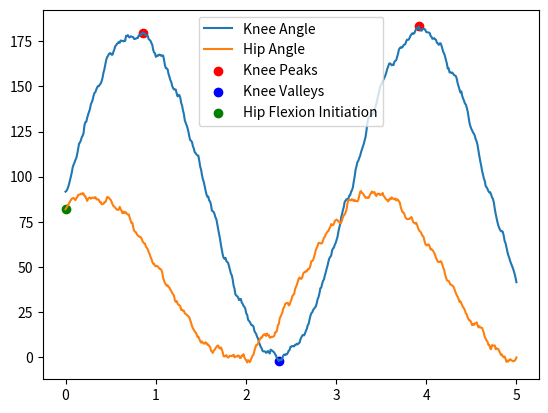

Source code (Python):
#=============================================================================================
"""
- Retningen skal være i forhold til elementet
- Højden godt over skulderhøjde
- Armene skal være strakte så meget som muligt
- Benene skal være strakte (undtagen i sammenbøjet) og holdes samlede ind til 90° (klokken 3)
- Kroppen skal være strakt, hoftebøjet eller sammenbøjet i forhold til elementet
- Åbningen skal være tydeligt genkendelig

Specifikke fradrag:
- Ingen genkendelig åbning før landing 0,1 - 0,3 (0,1 = 180-150 grader, 0,2 = 150-120 grader, 0,3 under 90 grader)
- Højde i skulderhøjde 0,1
- Højde under skulderhøjde 0,2
"""

"""
1. Start with 0.5 points total (Perfect Score for Backflip)
2. Log Shoulder Height & Hip height at standing position
3. Log Shoulder Height at peak of jump (How do we define the peak? -> Max hip height?) 
4. Determine shoulder classification (above, at, below)
4. Apply deduction (if any) based on shoulder classification
5. Determine knee angle at landing (How do we define landing? -> Max hip height?)
X. Calculate deductions during jump for angle of legs, arms, and back
X. 
"""
#=============================================================================================
# Step 1 - Data Preprocessing
#=============================================================================================
import pandas as pd
import numpy as np
from scipy.signal import savgol_filter

# Smooth joint angles to reduce noise
def smooth_data(data, window_length=15, polyorder=3):
    return savgol_filter(data, window_length, polyorder)

# Example DataFrame with noisy joint angles (sample structure)
# Columns: ['frame', 'time', 'knee_angle', 'hip_angle', 'ankle_angle']
data = pd.DataFrame({
    'frame': np.arange(0, 500),
    'time': np.linspace(0, 5, 500),
    'knee_angle': np.sin(np.linspace(0, 10, 500)) * 90 + 90 + np.random.normal(0, 5, 500),
    'hip_angle': np.sin(np.linspace(0, 10, 500) + 1) * 45 + 45 + np.random.normal(0, 5, 500),
    'ankle_angle': np.cos(np.linspace(0, 10, 500)) * 20 + 20 + np.random.normal(0, 2, 500),
})

# Apply smoothing to joint angles
data['knee_angle_smooth'] = smooth_data(data['knee_angle'])
data['hip_angle_smooth'] = smooth_data(data['hip_angle'])
data['ankle_angle_smooth'] = smooth_data(data['ankle_angle'])


#=============================================================================================
# Step 2 - Identify Key Events
#=============================================================================================
from scipy.signal import find_peaks

# Find peaks (e.g., maximum flexion or extension)
def find_extrema(data, prominence=5):
    peaks, _ = find_peaks(data, prominence=prominence)
    valleys, _ = find_peaks(-data, prominence=prominence)
    return peaks, valleys

# Detect key points for knee and hip angles
knee_peaks, knee_valleys = find_extrema(data['knee_angle_smooth'])
hip_peaks, hip_valleys = find_extrema(data['hip_angle_smooth'])

# Example: Store the detected events
key_events = {
    'knee_peaks': knee_peaks,
    'knee_valleys': knee_valleys,
    'hip_peaks': hip_peaks,
    'hip_valleys': hip_valleys,
}
#=============================================================================================
# Step 3 - Define Computational Measures
#=============================================================================================
# Calculate angular velocity
def calculate_velocity(data, time_col, angle_col):
    return np.gradient(data[angle_col], data[time_col])

def detect_significant_changes(velocity, threshold=10, min_distance=20):
    """
    Detect significant changes in angular velocity with reduced sensitivity.
    - Group nearby changes using min_distance.
    - Select the most prominent change in each group.
    """
    significant_changes = np.where(np.abs(velocity) > threshold)[0]

    # Group nearby changes into clusters and pick the first in each cluster
    clustered_changes = []
    if len(significant_changes) > 0:
        current_cluster = [significant_changes[0]]
        for i in range(1, len(significant_changes)):
            if significant_changes[i] - significant_changes[i - 1] < min_distance:
                current_cluster.append(significant_changes[i])
            else:
                clustered_changes.append(current_cluster[0])  # Take the first in the cluster
                current_cluster = [significant_changes[i]]
        clustered_changes.append(current_cluster[0])  # Add the last cluster
    return np.array(clustered_changes)

# Apply refined hip flexion initiation detection
data['hip_velocity'] = calculate_velocity(data, 'time', 'hip_angle_smooth')
hip_flexion_initiation = detect_significant_changes(data['hip_velocity'], threshold=5, min_distance=30)

print("Refined Hip Flexion Initiation:", hip_flexion_initiation)

#=============================================================================================
# Step 4 - Phase Segmentation
#=============================================================================================
def segment_phases(data, key_events):
    phases = []

    # Phase 1: Start to peak knee flexion
    if len(key_events['knee_peaks']) > 0:
        phases.append({
            'phase': 'Phase 1',
            'start_frame': 0,
            'end_frame': key_events['knee_peaks'][0]
        })

    # Phase 2: Peak knee flexion to knee valley
    if len(key_events['knee_peaks']) > 0 and len(key_events['knee_valleys']) > 0:
        phases.append({
            'phase': 'Phase 2',
            'start_frame': key_events['knee_peaks'][0],
            'end_frame': key_events['knee_valleys'][0]
        })

    # Phase 3: Knee valley to hip flexion initiation
    if len(key_events['knee_valleys']) > 0 and len(hip_flexion_initiation) > 0:
        phases.append({
            'phase': 'Phase 3',
            'start_frame': key_events['knee_valleys'][0],
            'end_frame': hip_flexion_initiation[0]
        })

    # Phase 4: Hip flexion initiation to peak hip flexion
    if len(hip_flexion_initiation) > 0 and len(key_events['hip_peaks']) > 0:
        phases.append({
            'phase': 'Phase 4',
            'start_frame': hip_flexion_initiation[0],
            'end_frame': key_events['hip_peaks'][0]
        })

    # Ensure valid and chronological phases
    phases = [p for p in phases if p['start_frame'] < p['end_frame']]
    phases = sorted(phases, key=lambda x: x['start_frame'])

    return phases

# Segment the phases
phases = segment_phases(data, key_events)

#=============================================================================================
# Step 5 - Derive Scoring Features
#=============================================================================================
# Calculate derived features for scoring
def calculate_scoring_features(data, phases):
    scores = []
    for phase in phases:
        start, end = phase['start_frame'], phase['end_frame']
        
        # Skip invalid or overlapping phases
        if start >= end:
            print(f"Skipping invalid phase: {phase['phase']} (start={start}, end={end})")
            continue
        
        # Extract phase data
        phase_data = data.iloc[start:end]
        
        # Skip empty DataFrames
        if phase_data.empty:
            print(f"Skipping empty phase: {phase['phase']} (start={start}, end={end})")
            continue
        
        # Calculate features (e.g., peak angles, duration)
        peak_knee_angle = phase_data['knee_angle_smooth'].max()
        peak_hip_angle = phase_data['hip_angle_smooth'].max()
        duration = phase_data['time'].iloc[-1] - phase_data['time'].iloc[0]
        
        scores.append({
            'phase': phase['phase'],
            'peak_knee_angle': peak_knee_angle,
            'peak_hip_angle': peak_hip_angle,
            'duration': duration,
        })
    return pd.DataFrame(scores)


# Calculate scoring features for each phase
scoring_features = calculate_scoring_features(data, phases)

#=============================================================================================
# Debugging
#=============================================================================================
print("Detected Key Events:")
print(f"Knee Peaks: {key_events['knee_peaks']}")
print(f"Knee Valleys: {key_events['knee_valleys']}")
print(f"Hip Flexion Initiation: {hip_flexion_initiation}")
print(f"Hip Peaks: {key_events['hip_peaks']}")


# Print segmented phases
for phase in phases:
    print(f"{phase['phase']}: {phase['start_frame']} - {phase['end_frame']}")

#=============================================================================================
# Visualizing Data
#=============================================================================================
# Plot the smoothed data with phase boundaries
import matplotlib.pyplot as plt
plt.plot(data['time'], data['knee_angle_smooth'], label='Knee Angle')
plt.plot(data['time'], data['hip_angle_smooth'], label='Hip Angle')
plt.scatter(data['time'][key_events['knee_peaks']], 
            data['knee_angle_smooth'][key_events['knee_peaks']], 
            color='red', label='Knee Peaks')
plt.scatter(data['time'][key_events['knee_valleys']], 
            data['knee_angle_smooth'][key_events['knee_valleys']], 
            color='blue', label='Knee Valleys')
plt.scatter(data['time'][hip_flexion_initiation], 
            data['hip_angle_smooth'][hip_flexion_initiation], 
            color='green', label='Hip Flexion Initiation')
plt.legend()
plt.show()

#=============================================================================================
